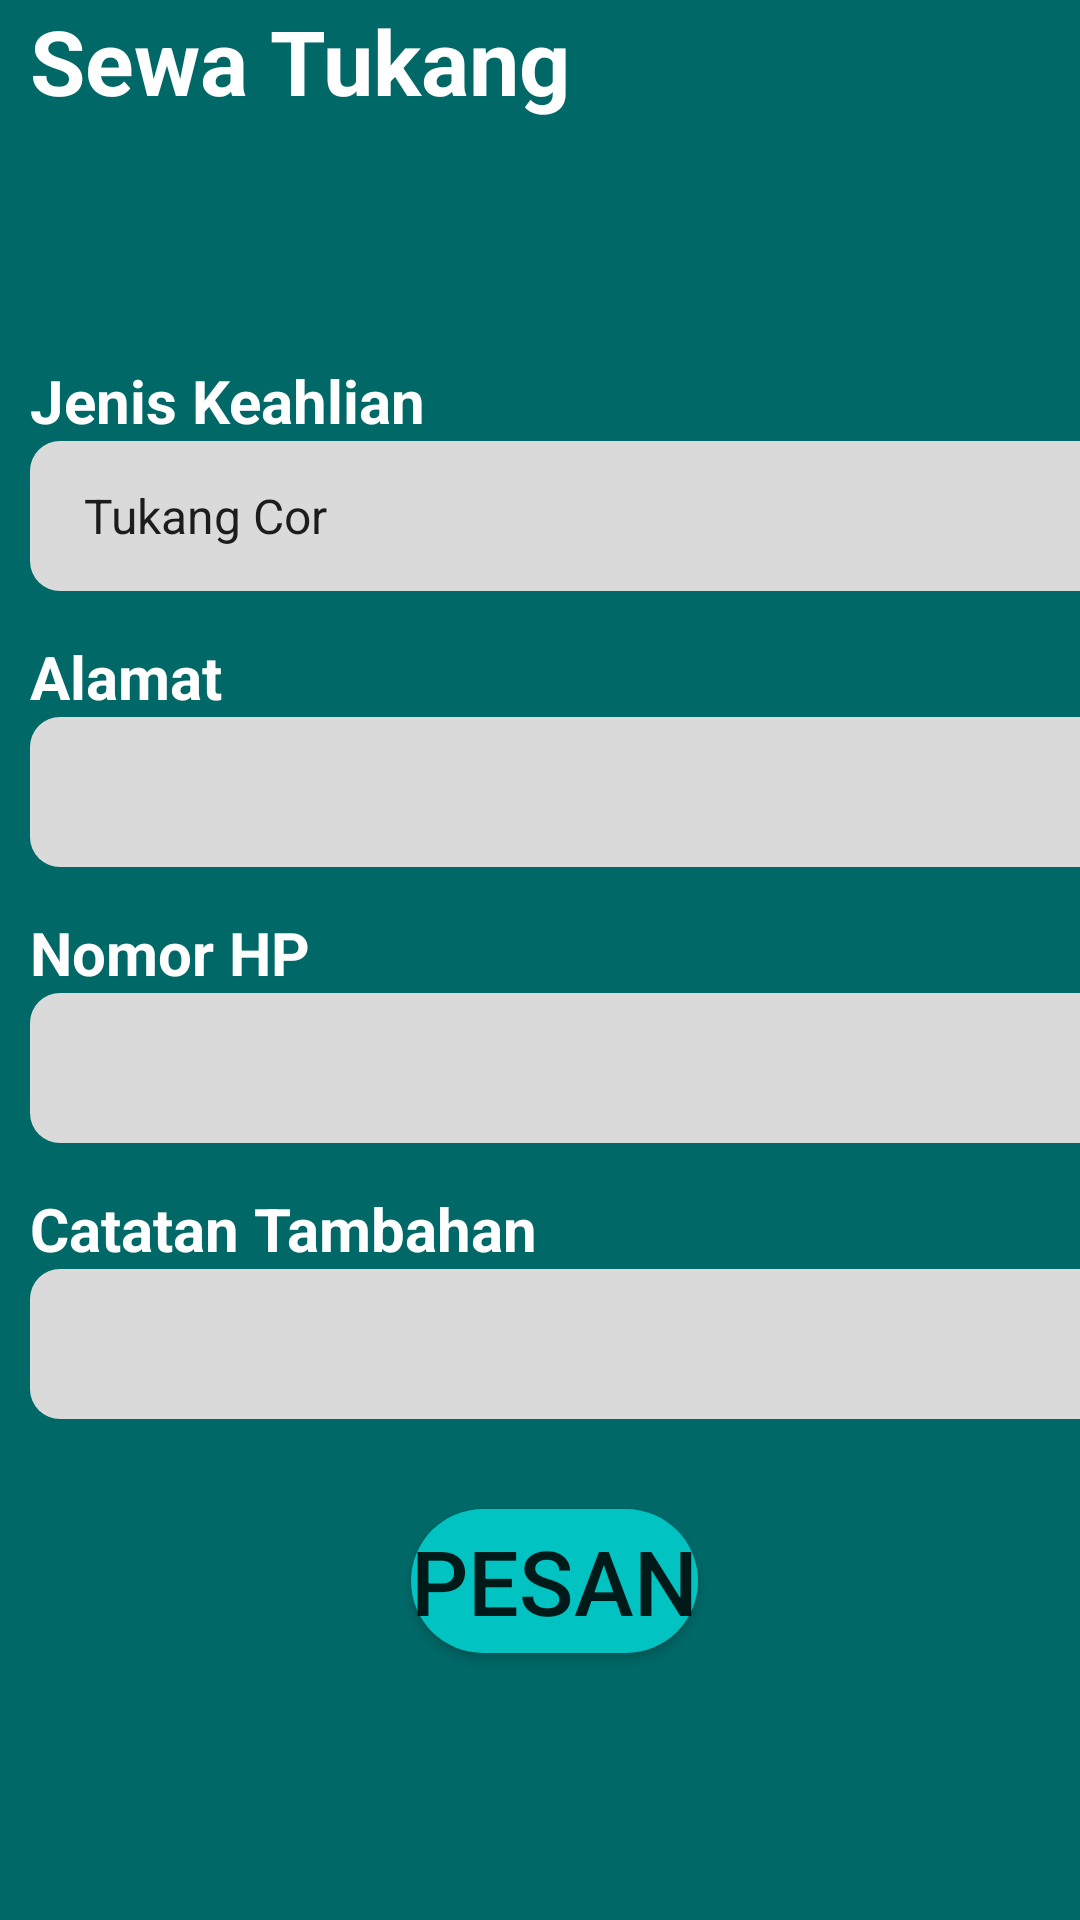

Write the Android layout XML for this screen, with the resource values it uses.
<!-- AndroidManifest.xml: application theme Theme.LocalTools -->
<!-- res/layout/fragment_sewa_tukang.xml -->
<?xml version="1.0" encoding="utf-8"?>
<FrameLayout xmlns:android="http://schemas.android.com/apk/res/android"
    xmlns:tools="http://schemas.android.com/tools"
    android:layout_width="match_parent"
    android:layout_height="match_parent"
    android:background="#006867"
    tools:context=".SewaPerkakasFragment">

    <TextView
        android:layout_width="wrap_content"
        android:layout_height="wrap_content"
        android:layout_marginLeft="10dp"
        android:text="@string/sewa_tukang"
        android:textSize="30dp"
        android:textStyle="bold"
        android:textColor="@color/white"/>

    <LinearLayout
        android:layout_width="match_parent"
        android:layout_height="match_parent"
        android:layout_marginTop="120dp"
        android:orientation="vertical"
        android:layout_marginLeft="10dp">


        <TextView
            android:layout_width="wrap_content"
            android:layout_height="wrap_content"
            android:text="@string/jenis_keahlian"
            android:textSize="20dp"
            android:textStyle="bold"
            android:textColor="@color/white"/>

        <RelativeLayout
            android:layout_width="390dp"
            android:layout_height="50dp"
            android:background="@drawable/btn_shape3"
            android:layout_marginBottom="15dp">

            <Spinner
                android:id="@+id/input_spinner_type"
                android:layout_width="match_parent"
                android:layout_height="match_parent"
                android:layout_marginLeft="10dp"
                android:entries="@array/keahlian"
                android:popupBackground="#009A99"/>

        </RelativeLayout>

        <TextView
            android:layout_width="wrap_content"
            android:layout_height="wrap_content"
            android:text="@string/alamat_tukang"
            android:textSize="20dp"
            android:textStyle="bold"
            android:textColor="@color/white"/>

        <RelativeLayout
            android:layout_width="390dp"
            android:layout_height="50dp"
            android:background="@drawable/btn_shape3"
            android:layout_marginBottom="15dp">

            <EditText
                android:layout_width="match_parent"
                android:layout_height="match_parent"
                android:layout_marginLeft="20dp"
                android:background="@android:color/transparent" />

        </RelativeLayout>

        <TextView
            android:layout_width="wrap_content"
            android:layout_height="wrap_content"
            android:text="@string/no_hp_tukang"
            android:textSize="20dp"
            android:textStyle="bold"
            android:textColor="@color/white"/>

        <RelativeLayout
            android:layout_width="390dp"
            android:layout_height="50dp"
            android:background="@drawable/btn_shape3"
            android:layout_marginBottom="15dp">

            <EditText
                android:layout_width="match_parent"
                android:layout_height="match_parent"
                android:layout_marginLeft="20dp"
                android:background="@android:color/transparent" />

        </RelativeLayout>

        <TextView
            android:layout_width="wrap_content"
            android:layout_height="wrap_content"
            android:text="@string/catatan_tukang"
            android:textSize="20dp"
            android:textStyle="bold"
            android:textColor="@color/white"/>

        <RelativeLayout
            android:layout_width="390dp"
            android:layout_height="50dp"
            android:background="@drawable/btn_shape3"
            android:layout_marginBottom="30dp">

            <EditText
                android:layout_width="match_parent"
                android:layout_height="match_parent"
                android:layout_marginLeft="20dp"
                android:background="@android:color/transparent" />

        </RelativeLayout>

        <Button
            android:id="@+id/pesantukang"
            android:layout_width="wrap_content"
            android:layout_height="wrap_content"
            android:layout_gravity="center"
            android:background="@drawable/btn_shape4"
            android:text="@string/button_tukang"
            android:textSize="30dp"/>


    </LinearLayout>

</FrameLayout>
<!-- resources referenced by this layout -->
<resources>
  <string-array name="keahlian">
          <item>Tukang Cor</item>
          <item>Tukang Alumunium</item>
          <item>Tukang Batu</item>
      </string-array>
  <!-- drawable btn_shape3 (drawable) -->
  <shape xmlns:android="http://schemas.android.com/apk/res/android">
  <solid android:color="#DADADA" />
  <corners
      android:bottomRightRadius="10dp"
      android:bottomLeftRadius="10dp"
      android:topLeftRadius="10dp"
      android:topRightRadius="10dp"
  
      />
  
  </shape>
  <!-- drawable btn_shape4 (drawable) -->
  <shape xmlns:android="http://schemas.android.com/apk/res/android">
      <solid android:color="#01C3C2" />
      <corners
          android:bottomRightRadius="90dp"
          android:bottomLeftRadius="90dp"
          android:topLeftRadius="90dp"
          android:topRightRadius="90dp"
  
          />
  
  </shape>
  <string name="alamat_tukang">Alamat</string>
  <string name="button_tukang">PESAN</string>
  <string name="catatan_tukang">Catatan Tambahan</string>
  <string name="jenis_keahlian">Jenis Keahlian</string>
  <string name="no_hp_tukang">Nomor HP</string>
  <string name="sewa_tukang">Sewa Tukang</string>
  <style name="Theme.LocalTools" parent="Theme.MaterialComponents.DayNight.DarkActionBar">
          
          <item name="colorPrimary">@color/teal_700</item>
          <item name="colorPrimaryVariant">@color/purple_700</item>
          <item name="colorOnPrimary">@color/white</item>
          
          <item name="colorSecondary">@color/teal_200</item>
          <item name="colorSecondaryVariant">@color/teal_700</item>
          <item name="colorOnSecondary">@color/black</item>
          
          <item name="android:statusBarColor" tools:targetApi="l">?attr/colorPrimaryVariant</item>
          
      </style>
  <!-- not gathered from this repository: default colours our renderer supplied (Android Studio template values) -->
  <color name="purple_700">#FF3700B3</color>
  <color name="teal_200">#FF03DAC5</color>
  <color name="teal_700">#FF018786</color>
  <color name="black">#FF000000</color>
  <color name="white">#FFFFFFFF</color>
</resources>
